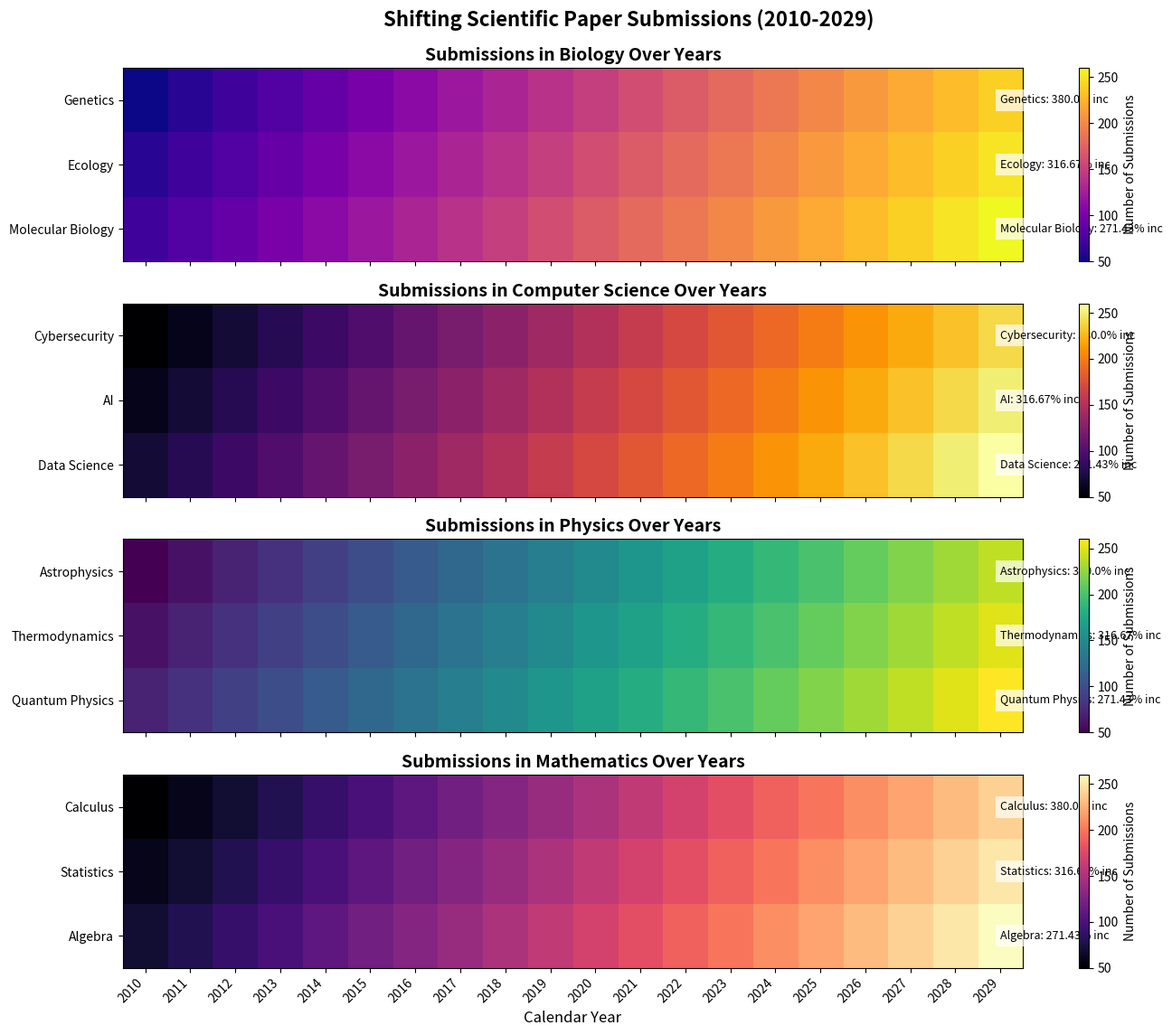

The script that saved this image:
import matplotlib.pyplot as plt
import numpy as np

years = np.arange(2010, 2030)
main_disciplines = ['Biology', 'Computer Science', 'Physics', 'Mathematics']
subcategories = {
    'Biology': ['Genetics', 'Ecology', 'Molecular Biology'],
    'Computer Science': ['Cybersecurity', 'AI', 'Data Science'],
    'Physics': ['Astrophysics', 'Thermodynamics', 'Quantum Physics'],
    'Mathematics': ['Calculus', 'Statistics', 'Algebra']
}

paper_submissions = {discipline: np.array([
    np.arange(50 + i * 10, 50 + i * 10 + len(years) * 10, 10) for i in range(len(subcats))
]) for discipline, subcats in subcategories.items()}

cmap_list = ['plasma', 'inferno', 'viridis', 'magma']

fig, axes = plt.subplots(len(main_disciplines), 1, figsize=(14, 12), sharex=True)

for idx, (discipline, subcats) in enumerate(subcategories.items()):
    ax = axes[idx]
    heat_map = ax.imshow(paper_submissions[discipline], cmap=cmap_list[idx], aspect='auto', interpolation='nearest')
    ax.set_title(f'Submissions in {discipline} Over Years', fontsize=14, fontweight='bold')
    
    ax.set_yticks(np.arange(len(subcats)))
    ax.set_yticklabels(subcats, fontsize=10)
    
    for i, subcat in enumerate(subcats):
        growth_rate = np.round(((paper_submissions[discipline][i, -1] - paper_submissions[discipline][i, 0]) / paper_submissions[discipline][i, 0]) * 100, 2)
        ax.text(len(years)-1, i, f'{subcat}: {growth_rate}% inc', fontsize=9, color='black', ha='left', va='center', bbox=dict(facecolor='white', edgecolor='none', alpha=0.7))
    
    cbar = fig.colorbar(heat_map, ax=ax, orientation='vertical')
    cbar.set_label('Number of Submissions', fontsize=10)

plt.suptitle('Shifting Scientific Paper Submissions (2010-2029)', fontsize=16, fontweight='bold', y=0.95)
plt.xticks(ticks=np.arange(len(years)), labels=years, rotation=45, ha='right')
plt.xlabel('Calendar Year', fontsize=12)
plt.tight_layout(rect=[0, 0, 1, 0.96])

plt.show()
